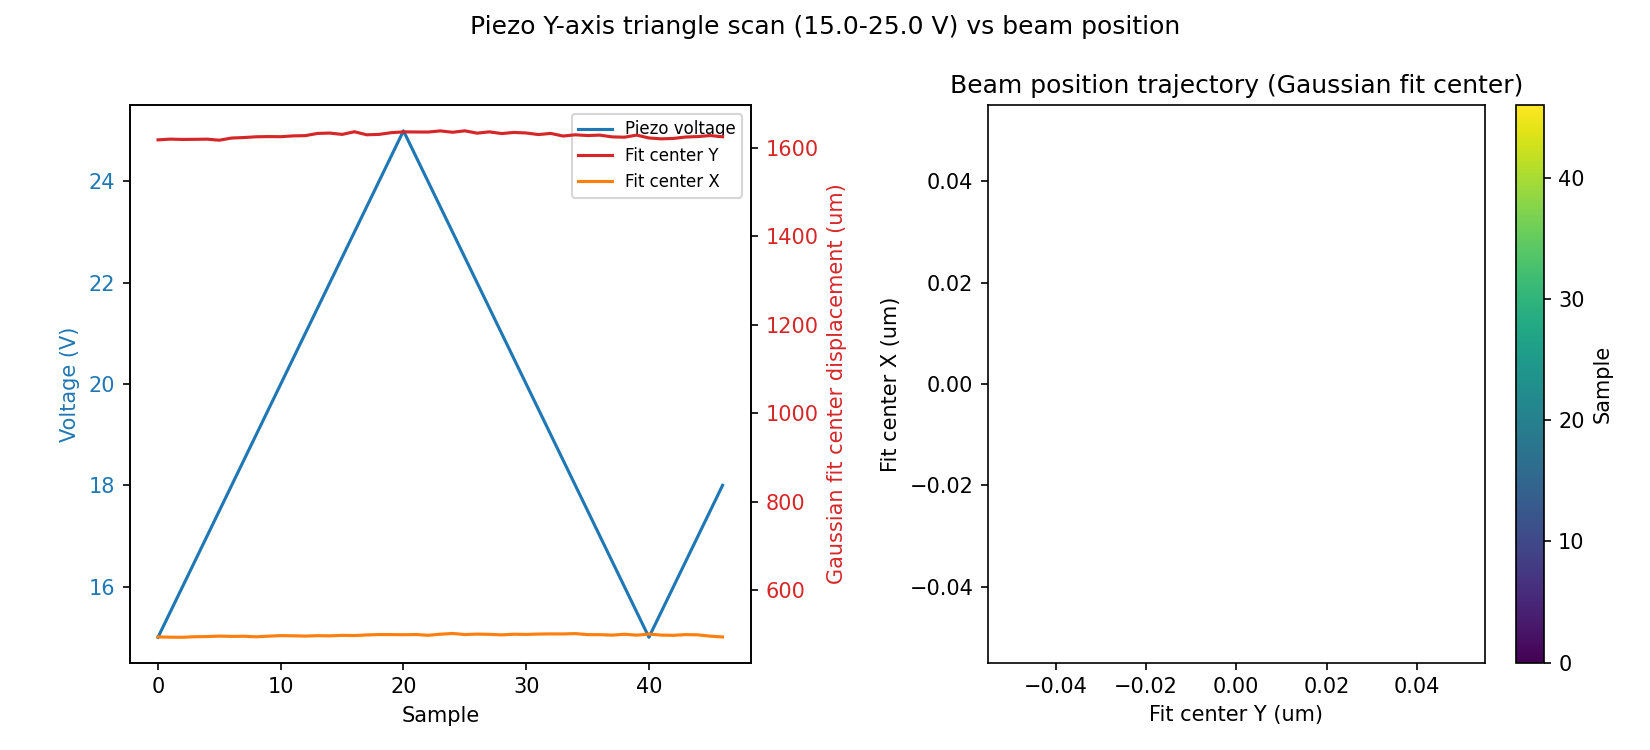

The data file committed next to this chart (first rows):
sample, timestamp, voltage_setpoint_V, voltage_readback_V, centroid_x_um, centroid_y_um, gaussfit_center_x_um, gaussfit_center_y_um, gaussfit_rating_x, gaussfit_rating_y, peak_intensity_counts, total_power_mW
0, 2026-07-02T11:48:12.593081, 15.0, 0.0, -53.5, 79.44, 1618, 493.7, 0.9822, 0.9752, 32.0, 7.96228278351176e-06
1, 2026-07-02T11:48:13.058809, 15.5, 15.55, -55.97, 83.16, 1620, 493, 0.9823, 0.9762, 32.0, 7.953678065472345e-06
2, 2026-07-02T11:48:13.479941, 16.0, 15.55, -51.55, 80.86, 1619, 492.9, 0.9818, 0.9752, 32.0, 7.96226180213188e-06
3, 2026-07-02T11:48:13.910497, 16.5, 16.56, -46.08, 85.09, 1619, 494.1, 0.98, 0.975, 33.0, 7.995832600819551e-06
4, 2026-07-02T11:48:14.327269, 17.0, 16.56, -40.05, 85.55, 1620, 494.5, 0.9791, 0.9749, 32.0, 8.012058753378036e-06
5, 2026-07-02T11:48:14.719815, 17.5, 17.05, -45.47, 83.71, 1617, 495.5, 0.9797, 0.9745, 32.0, 7.99511625921242e-06
6, 2026-07-02T11:48:15.123995, 18.0, 17.56, -39.36, 86.38, 1622, 494.8, 0.9832, 0.9751, 33.0, 8.021381855356065e-06
7, 2026-07-02T11:48:15.522309, 18.5, 18.06, -43.1, 87.05, 1623, 495.1, 0.9831, 0.976, 33.0, 8.010320673487994e-06
8, 2026-07-02T11:48:15.950959, 19.0, 18.56, -33.01, 85.69, 1625, 494, 0.9818, 0.9757, 34.0, 8.040470231355421e-06
9, 2026-07-02T11:48:16.347651, 19.5, 19.06, -39.99, 87.77, 1626, 495.3, 0.9809, 0.9744, 33.0, 8.018585194876876e-06
10, 2026-07-02T11:48:16.739027, 20.0, 19.56, -35.34, 87.34, 1625, 496.6, 0.9836, 0.9751, 34.0, 8.040272484354368e-06
11, 2026-07-02T11:48:17.127701, 20.5, 20.06, -36.18, 88.61, 1627, 496.2, 0.9816, 0.975, 33.0, 8.030567675229e-06
12, 2026-07-02T11:48:17.532683, 21.0, 20.56, -29.22, 89.63, 1628, 495.5, 0.9824, 0.9749, 34.0, 8.059023551144052e-06
13, 2026-07-02T11:48:17.921652, 21.5, 21.06, -36.19, 86.63, 1633, 496.5, 0.9845, 0.9742, 34.0, 8.045676964048707e-06
14, 2026-07-02T11:48:18.325879, 22.0, 21.57, -28.14, 88.82, 1634, 496.1, 0.9843, 0.9739, 34.0, 8.055315125825953e-06
15, 2026-07-02T11:48:18.722390, 22.5, 22.07, -28.94, 89.78, 1630, 497.2, 0.9834, 0.976, 34.0, 8.066218798037553e-06
16, 2026-07-02T11:48:19.125432, 23.0, 22.56, -30.08, 87.95, 1636, 496.8, 0.9841, 0.9743, 34.0, 8.05864130628614e-06
17, 2026-07-02T11:48:19.522310, 23.5, 23.07, -20.46, 86.5, 1630, 498.1, 0.9819, 0.9749, 34.0, 8.08895142001881e-06
18, 2026-07-02T11:48:19.942704, 24.0, 23.57, -27.08, 90.02, 1631, 499, 0.9818, 0.9753, 33.0, 8.070336289610304e-06
19, 2026-07-02T11:48:20.340222, 24.5, 24.07, -20.18, 89.31, 1634, 499, 0.982, 0.9753, 34.0, 8.095526274850684e-06
20, 2026-07-02T11:48:20.735788, 25.0, 24.57, -20.93, 92.09, 1636, 498.7, 0.9824, 0.9764, 34.0, 8.08805623149354e-06
21, 2026-07-02T11:48:21.133715, 24.5, 25.08, -20.98, 89.24, 1636, 499.1, 0.9829, 0.9752, 35.0, 8.097197494522883e-06
22, 2026-07-02T11:48:21.533917, 24.0, 24.57, -25.53, 88.75, 1636, 497.4, 0.9842, 0.9758, 34.0, 8.083879994774499e-06
23, 2026-07-02T11:48:21.922561, 23.5, 24.07, -18.07, 90.73, 1638, 499.8, 0.9831, 0.9746, 35.0, 8.101181366205675e-06
24, 2026-07-02T11:48:22.327453, 23.0, 23.57, -21.61, 90.76, 1635, 501.5, 0.982, 0.9754, 34.0, 8.085598524898147e-06
25, 2026-07-02T11:48:22.712576, 22.5, 23.07, -19.64, 88.33, 1639, 499, 0.984, 0.9751, 35.0, 8.102832401502535e-06
26, 2026-07-02T11:48:23.116174, 22.0, 22.57, -25.52, 86.69, 1633, 500, 0.9837, 0.9751, 34.0, 8.070556042707875e-06
27, 2026-07-02T11:48:23.516857, 21.5, 22.07, -25.77, 90.83, 1636, 499.5, 0.9848, 0.9737, 35.0, 8.071179890555903e-06
28, 2026-07-02T11:48:23.916742, 21.0, 21.57, -28.65, 87.06, 1632, 498.3, 0.9826, 0.9733, 34.0, 8.061975941550913e-06
29, 2026-07-02T11:48:24.326751, 20.5, 21.06, -29.6, 86.96, 1635, 499.7, 0.9839, 0.9746, 34.0, 8.059936765030909e-06
30, 2026-07-02T11:48:24.723691, 20.0, 20.56, -30.02, 86.91, 1634, 499.3, 0.9812, 0.9756, 34.0, 8.055584000035158e-06
31, 2026-07-02T11:48:25.126257, 19.5, 20.07, -23.76, 89.41, 1630, 500.1, 0.9824, 0.9755, 34.0, 8.07064819901348e-06
32, 2026-07-02T11:48:25.524150, 19.0, 19.56, -29.1, 90.25, 1633, 500.5, 0.9819, 0.9742, 34.0, 8.056227919490002e-06
33, 2026-07-02T11:48:25.927000, 18.5, 19.06, -33.16, 89.42, 1627, 500.4, 0.9811, 0.9756, 34.0, 8.045698165236129e-06
34, 2026-07-02T11:48:26.334356, 18.0, 18.56, -37.16, 90.06, 1630, 501.2, 0.9828, 0.9754, 35.0, 8.037857538430666e-06
35, 2026-07-02T11:48:26.723671, 17.5, 18.06, -62.39, 78.53, 1628, 498.9, 0.98, 0.9744, 31.0, 7.91301761620394e-06
36, 2026-07-02T11:48:27.127587, 17.0, 17.55, -47.24, 85.34, 1629, 498.8, 0.9834, 0.9736, 33.0, 7.972031113042756e-06
37, 2026-07-02T11:48:27.525124, 16.5, 17.05, -55.22, 82.52, 1625, 497.7, 0.9808, 0.9743, 31.0, 7.935799431652337e-06
38, 2026-07-02T11:48:27.913529, 16.0, 16.56, -56.22, 82.38, 1624, 499.7, 0.9798, 0.9739, 31.0, 7.93363188965181e-06
39, 2026-07-02T11:48:28.348418, 15.5, 16.05, -69.37, 78.66, 1629, 497.7, 0.9827, 0.9742, 31.0, 7.878417291491514e-06
40, 2026-07-02T11:48:28.742046, 15.0, 15.55, -64.59, 79.01, 1622, 500.1, 0.9808, 0.9749, 31.0, 7.903410869947366e-06
41, 2026-07-02T11:48:29.122365, 15.5, 15.05, -76.69, 76.61, 1620, 497.8, 0.9804, 0.9743, 29.0, 7.84645590026233e-06
42, 2026-07-02T11:48:29.538101, 16.0, 15.55, -79.7, 77.79, 1621, 497.3, 0.9809, 0.9743, 29.0, 7.839284540755906e-06
43, 2026-07-02T11:48:29.933686, 16.5, 16.05, -78.84, 76.72, 1625, 498.9, 0.9792, 0.9742, 30.0, 7.843127739362905e-06
44, 2026-07-02T11:48:30.340902, 17.0, 16.56, -83.24, 73.55, 1626, 498.3, 0.9819, 0.9736, 29.0, 7.818496484748083e-06
45, 2026-07-02T11:48:30.744685, 17.5, 17.05, -78.61, 75.16, 1628, 495.4, 0.9819, 0.9725, 29.0, 7.830544495021966e-06
46, 2026-07-02T11:48:31.133832, 18.0, 17.55, -90.87, 74.15, 1625, 493.5, 0.9812, 0.9724, 29.0, 7.791875385193012e-06
